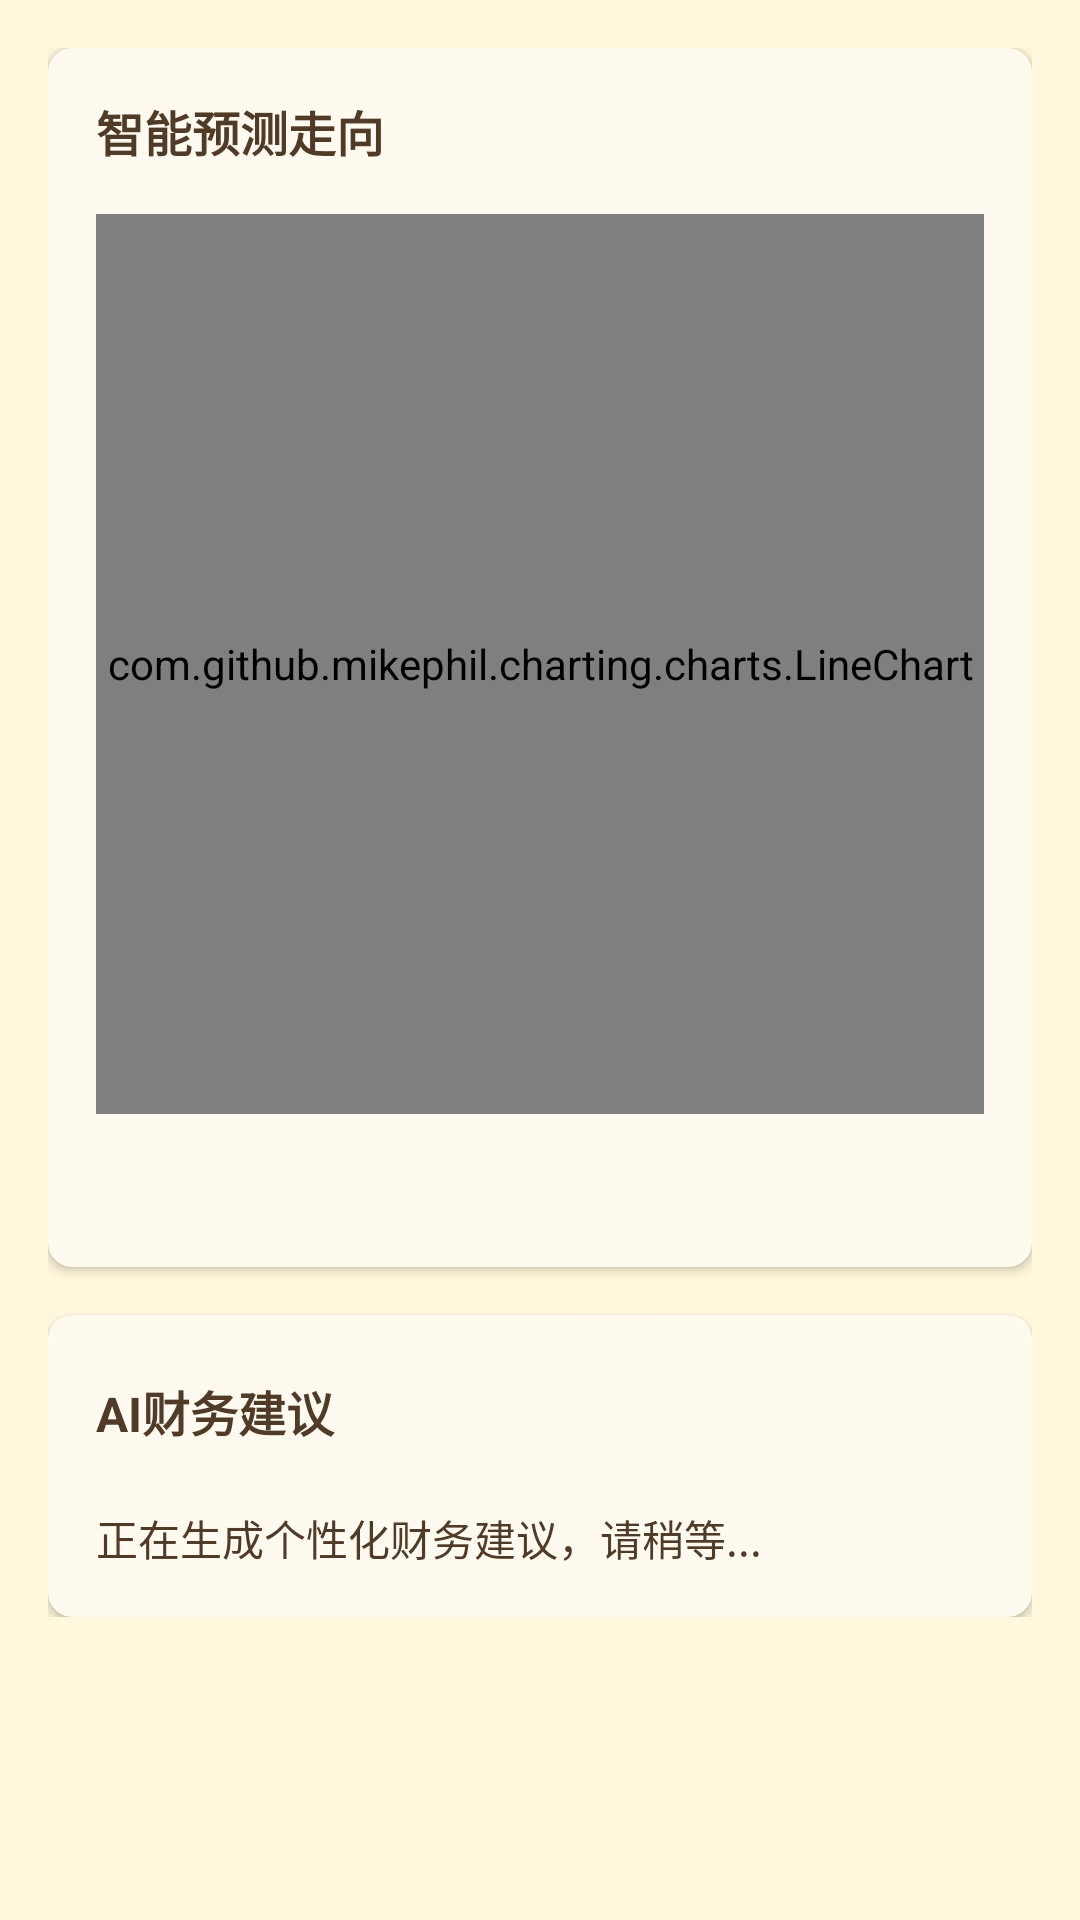

The Android layout XML behind this screen, and the referenced resources:
<!-- AndroidManifest.xml: application theme Theme.CapybaraLedger.Default -->
<!-- res/layout/fragment_statistics_analysis.xml -->
<?xml version="1.0" encoding="utf-8"?>
<androidx.core.widget.NestedScrollView xmlns:android="http://schemas.android.com/apk/res/android"
    xmlns:app="http://schemas.android.com/apk/res-auto"
    android:layout_width="match_parent"
    android:layout_height="match_parent"
    android:background="@color/background">

    <LinearLayout
        android:layout_width="match_parent"
        android:layout_height="wrap_content"
        android:orientation="vertical"
        android:padding="16dp">

        
        <com.google.android.material.card.MaterialCardView
            android:layout_width="match_parent"
            android:layout_height="wrap_content"
            android:layout_marginBottom="16dp"
            app:cardCornerRadius="8dp"
            app:cardElevation="2dp"
            app:cardBackgroundColor="@color/card_background">

            <LinearLayout
                android:layout_width="match_parent"
                android:layout_height="wrap_content"
                android:orientation="vertical"
                android:padding="16dp">

                <TextView
                    android:layout_width="wrap_content"
                    android:layout_height="wrap_content"
                    android:text="@string/prediction_title"
                    android:textColor="@color/text_primary"
                    android:textSize="16sp"
                    android:textStyle="bold" />

                <com.github.mikephil.charting.charts.LineChart
                    android:id="@+id/predictionChart"
                    android:layout_width="match_parent"
                    android:layout_height="300dp"
                    android:layout_marginTop="16dp" />

                <TextView
                    android:id="@+id/tvPredictionSummary"
                    android:layout_width="match_parent"
                    android:layout_height="wrap_content"
                    android:layout_marginTop="16dp"
                    android:textColor="@color/text_secondary"
                    android:textSize="14sp" />

            </LinearLayout>

        </com.google.android.material.card.MaterialCardView>

        
        <com.google.android.material.card.MaterialCardView
            android:layout_width="match_parent"
            android:layout_height="wrap_content"
            app:cardCornerRadius="8dp"
            app:cardElevation="2dp"
            app:cardBackgroundColor="@color/card_background">

            <LinearLayout
                android:layout_width="match_parent"
                android:layout_height="wrap_content"
                android:orientation="vertical"
                android:padding="16dp">

                <LinearLayout
                    android:layout_width="match_parent"
                    android:layout_height="wrap_content"
                    android:orientation="horizontal"
                    android:gravity="center_vertical">

                    <TextView
                        android:layout_width="0dp"
                        android:layout_height="wrap_content"
                        android:layout_weight="1"
                        android:text="@string/ai_suggestion_title"
                        android:textColor="@color/text_primary"
                        android:textSize="16sp"
                        android:textStyle="bold" />

                    <ProgressBar
                        android:id="@+id/aiSuggestionLoading"
                        android:layout_width="24dp"
                        android:layout_height="24dp"
                        android:indeterminate="true"
                        android:visibility="gone" />

                    <ImageButton
                        android:id="@+id/btnRefreshAiSuggestion"
                        android:layout_width="32dp"
                        android:layout_height="32dp"
                        android:background="?attr/selectableItemBackgroundBorderless"
                        android:src="@drawable/ic_refresh"
                        android:contentDescription="@string/ai_suggestion_refresh"/>
                </LinearLayout>

                <TextView
                    android:id="@+id/tvAiSuggestion"
                    android:layout_width="match_parent"
                    android:layout_height="wrap_content"
                    android:layout_marginTop="16dp"
                    android:textColor="@color/text_primary"
                    android:textSize="14sp"
                    android:text="@string/ai_suggestion_loading" />

            </LinearLayout>

        </com.google.android.material.card.MaterialCardView>

    </LinearLayout>

</androidx.core.widget.NestedScrollView>
<!-- resources referenced by this layout -->
<resources>
  <color name="background">#FFF8DC</color>
  <color name="card_background">#FFFAF0</color>
  <color name="text_primary">#503B29</color>
  <color name="text_secondary">#7D6E63</color>
  <string name="ai_suggestion_loading">正在生成个性化财务建议，请稍等...</string>
  <string name="ai_suggestion_refresh">刷新建议</string>
  <string name="ai_suggestion_title">AI财务建议</string>
  <string name="prediction_title">智能预测走向</string>
  <style name="Theme.CapybaraLedger.Default" parent="Theme.MaterialComponents.Light.NoActionBar">
          <item name="colorPrimary">@color/default_primary</item>
          <item name="colorPrimaryDark">@color/default_primary_dark</item>
          <item name="colorAccent">@color/default_accent</item>
          <item name="android:windowBackground">@color/default_background</item>
          <item name="android:colorBackground">@color/default_background</item>
          <item name="colorSurface">@color/default_surface</item>
          <item name="android:textColorPrimary">@color/default_text_primary</item>
          <item name="android:textColorSecondary">@color/default_text_secondary</item>
  
          
          <item name="android:windowTranslucentStatus">false</item>
          <item name="android:windowDrawsSystemBarBackgrounds">true</item>
          <item name="android:statusBarColor">@android:color/transparent</item>
          <item name="android:windowLightStatusBar">false</item>
      </style>
  <color name="default_primary">#795548</color>
  <color name="default_primary_dark">#5D4037</color>
  <color name="default_accent">#8D6E63</color>
  <color name="default_background">#FAFAFA</color>
  <color name="default_surface">#FFFFFF</color>
  <color name="default_text_primary">#212121</color>
  <color name="default_text_secondary">#757575</color>
</resources>
